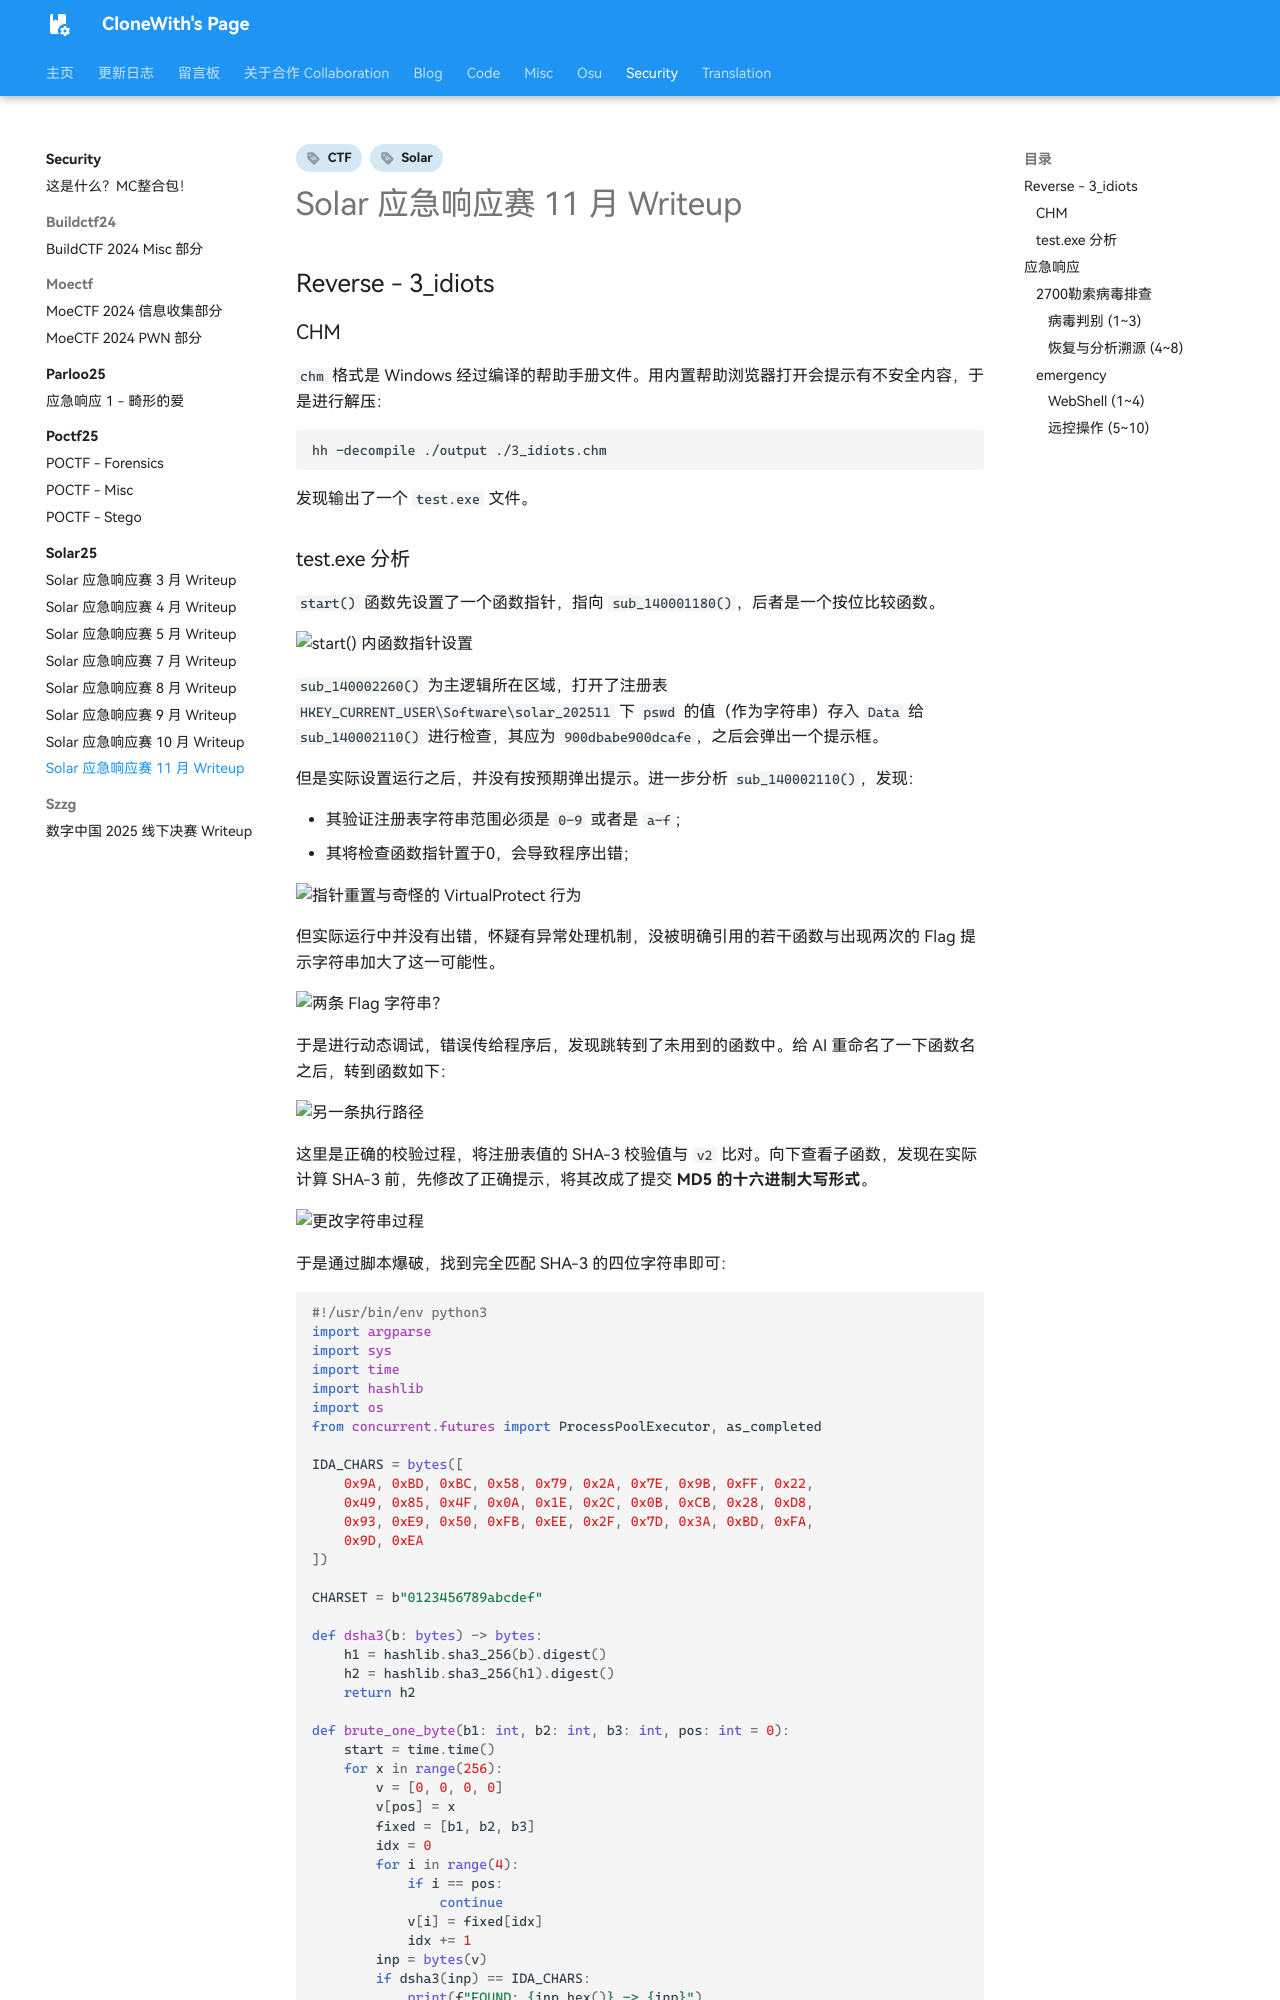

repository: CloneWith/CloneWith.github.io · page: security/solar25/11/index.html · generator: mkdocs

---
date:
  created: 2025-11-29
  updated: 2025-12-10
tags:
  - Solar
  - CTF
comments: true
---

# Solar 应急响应赛 11 月 Writeup

## Reverse - 3_idiots

### CHM

`chm` 格式是 Windows 经过编译的帮助手册文件。用内置帮助浏览器打开会提示有不安全内容，于是进行解压：

```sh
hh -decompile ./output ./3_idiots.chm
```

发现输出了一个 `test.exe` 文件。
